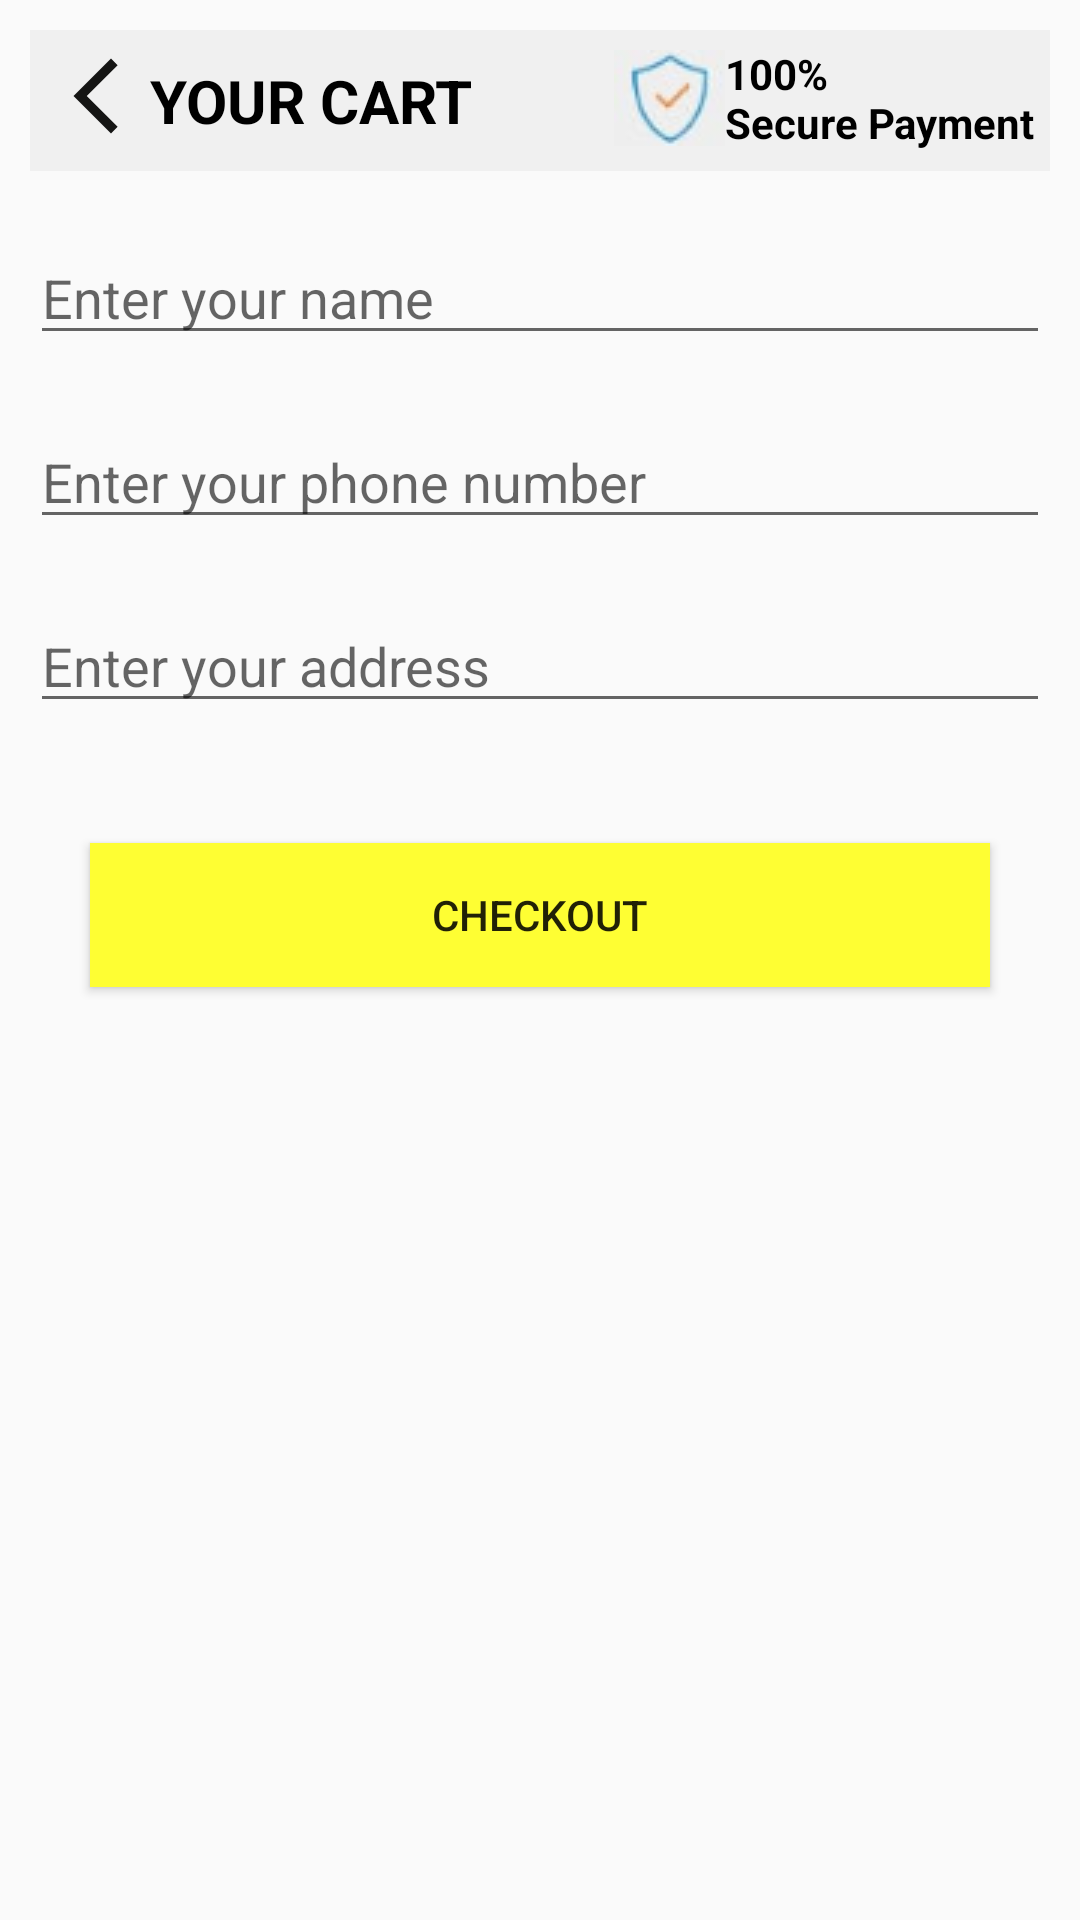

Android layout source for this screen:
<!-- AndroidManifest.xml: application theme Theme.Decathlonapp -->
<!-- res/layout/activity_checkout.xml -->
<?xml version="1.0" encoding="utf-8"?>
<RelativeLayout xmlns:android="http://schemas.android.com/apk/res/android"
    xmlns:tools="http://schemas.android.com/tools"
    android:layout_width="match_parent"
    android:layout_height="match_parent"
    android:id="@+id/relativeLayout"
    tools:context=".Activity.CheckoutActivity">

    <TextView
        android:background="#f0f0f0"
        android:textColor="@color/black"
        android:padding="10dp"
        android:layout_width="match_parent"
        android:layout_height="wrap_content"
        android:id="@+id/tvCartNames"
        android:layout_margin="10dp"
        android:paddingStart="40dp"
        android:paddingEnd="10dp"
        android:textSize="20sp"
        android:textAllCaps="true"
        android:textStyle="bold"
        android:text="@string/your_cart"
        />
    <ImageView
        android:id="@+id/backArrow"
        android:background="#f0f0f0"
        android:layout_margin="17dp"
        android:layout_width="wrap_content"
        android:layout_height="wrap_content"
        android:src="@drawable/backarrow"/>
    <TextView
        android:background="#f0f0f0"
        android:drawableStart="@drawable/a10"
        android:layout_marginEnd="15dp"
        android:textColor="@color/black"
        android:layout_marginTop="15dp"
        android:layout_width="wrap_content"
        android:layout_height="wrap_content"
        android:layout_alignParentEnd="true"
        android:textStyle="bold"
        android:text="@string/_100_nsecure_payment"
        tools:ignore="UseCompatTextViewDrawableXml" />
    <LinearLayout
        android:layout_below="@+id/tvCartNames"
        android:layout_width="match_parent"
        android:layout_height="wrap_content"
        android:orientation="vertical"
        tools:ignore="NotSibling">
    <EditText
        android:layout_marginTop="500dp"
        android:layout_margin="10dp"
        android:id="@+id/etName"
        android:layout_width="match_parent"
        android:layout_height="wrap_content"
        android:hint="@string/enter_your_name"
        android:inputType="text"
        android:autofillHints="" />
    <EditText
        android:layout_margin="10dp"
        android:id="@+id/etPhone"
        android:layout_width="match_parent"
        android:layout_height="wrap_content"
        android:hint="@string/enter_your_phone_number"
        android:inputType="number"
        tools:ignore="TextFields"
        android:autofillHints="" />
    <EditText
        android:layout_margin="10dp"
        android:id="@+id/etAddress"
        android:layout_width="match_parent"
        android:layout_height="wrap_content"
        android:hint="@string/enter_your_address"
        android:inputType="textEmailAddress"
        android:autofillHints="" />

    <Button
        android:layout_width="match_parent"
        android:layout_height="wrap_content"
        android:layout_margin="30dp"
        android:id="@+id/btnCheckout"
        android:background="#fefe33"
        android:text="@string/checkout"
        />
    </LinearLayout>
</RelativeLayout>
<!-- resources referenced by this layout -->
<resources>
  <!-- drawable a10: png bitmap (drawable, 3055 bytes) -->
  <!-- drawable backarrow (drawable) -->
  <vector android:height="30dp" android:tint="#151514"
      android:viewportHeight="24" android:viewportWidth="24"
      android:width="30dp" xmlns:android="http://schemas.android.com/apk/res/android">
      <path android:fillColor="@android:color/white" android:pathData="M17.77,3.77l-1.77,-1.77l-10,10l10,10l1.77,-1.77l-8.23,-8.23z"/>
  </vector>
  <string name="_100_nsecure_payment">100%\nSecure Payment</string>
  <string name="checkout">CheckOut</string>
  <string name="enter_your_address">Enter your address</string>
  <string name="enter_your_name">Enter your name</string>
  <string name="enter_your_phone_number">Enter your phone number</string>
  <string name="your_cart">Your Cart</string>
  <style name="Theme.Decathlonapp" parent="Theme.AppCompat.Light.NoActionBar">
          
          <item name="colorPrimary">@color/purple_500</item>
          <item name="colorPrimaryVariant">@color/purple_700</item>
          <item name="colorOnPrimary">@color/white</item>
          
          <item name="colorSecondary">@color/teal_200</item>
          <item name="colorSecondaryVariant">@color/teal_700</item>
          <item name="colorOnSecondary">@color/black</item>
          
          <item name="android:statusBarColor" tools:targetApi="l">@color/black</item>
          
      </style>
  <!-- not gathered from this repository: default colours our renderer supplied (Android Studio template values) -->
  <color name="purple_500">#FF6200EE</color>
  <color name="purple_700">#FF3700B3</color>
  <color name="teal_200">#FF03DAC5</color>
  <color name="teal_700">#FF018786</color>
  <color name="black">#FF000000</color>
  <color name="white">#FFFFFFFF</color>
</resources>
